Image classification data set "data" (ksushrut/Kaggle on GitHub). Class labels (2): benign, malignant.

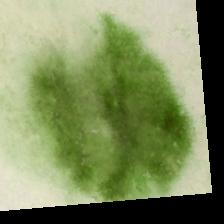
Label: malignant

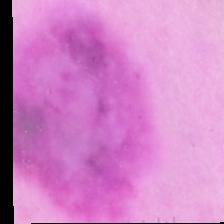
Label: malignant

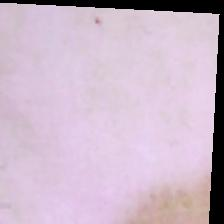
Label: benign

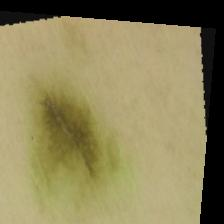
Label: benign

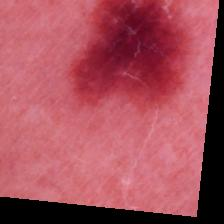
Label: benign

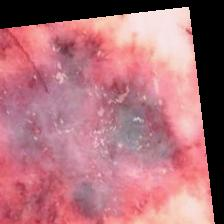
Label: malignant
